The GitHub repository Pablo-H-H/Inteligencia_Artificial_Clasificador_Videojuegos contains a labelled image folder "videogames-cnn-dataset" with 21 categories: Apex Legends, CSGO, Clash Royale, Dead by Daylight, Dota 2, Escape from Tarkov, FIFA 21, Fortnite, Free Fire, GTA V, League of Legends, Minecraft, Overwatch, PUBG Battlegrounds, Rainbow Six, Rocket League, Rust, Sea of Thieves, Valorant, Warzone, World of Warcraft. Examples follow, each with its label.

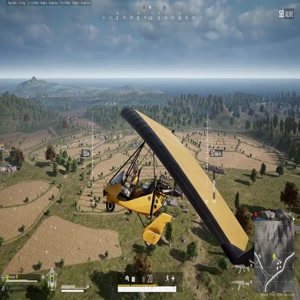
Label: PUBG Battlegrounds

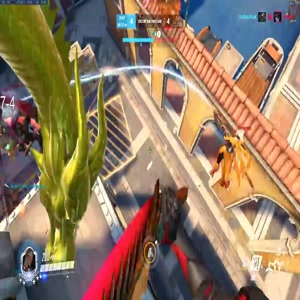
Label: Overwatch

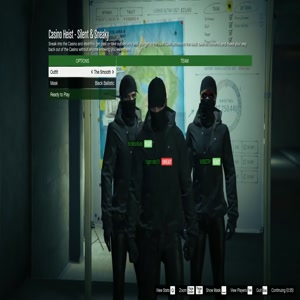
Label: GTA V

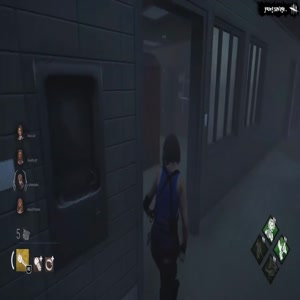
Label: Dead by Daylight

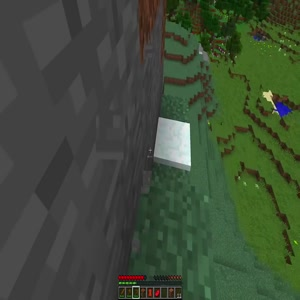
Label: Minecraft

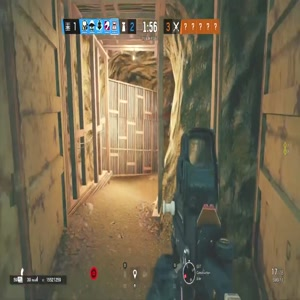
Label: Rainbow Six
